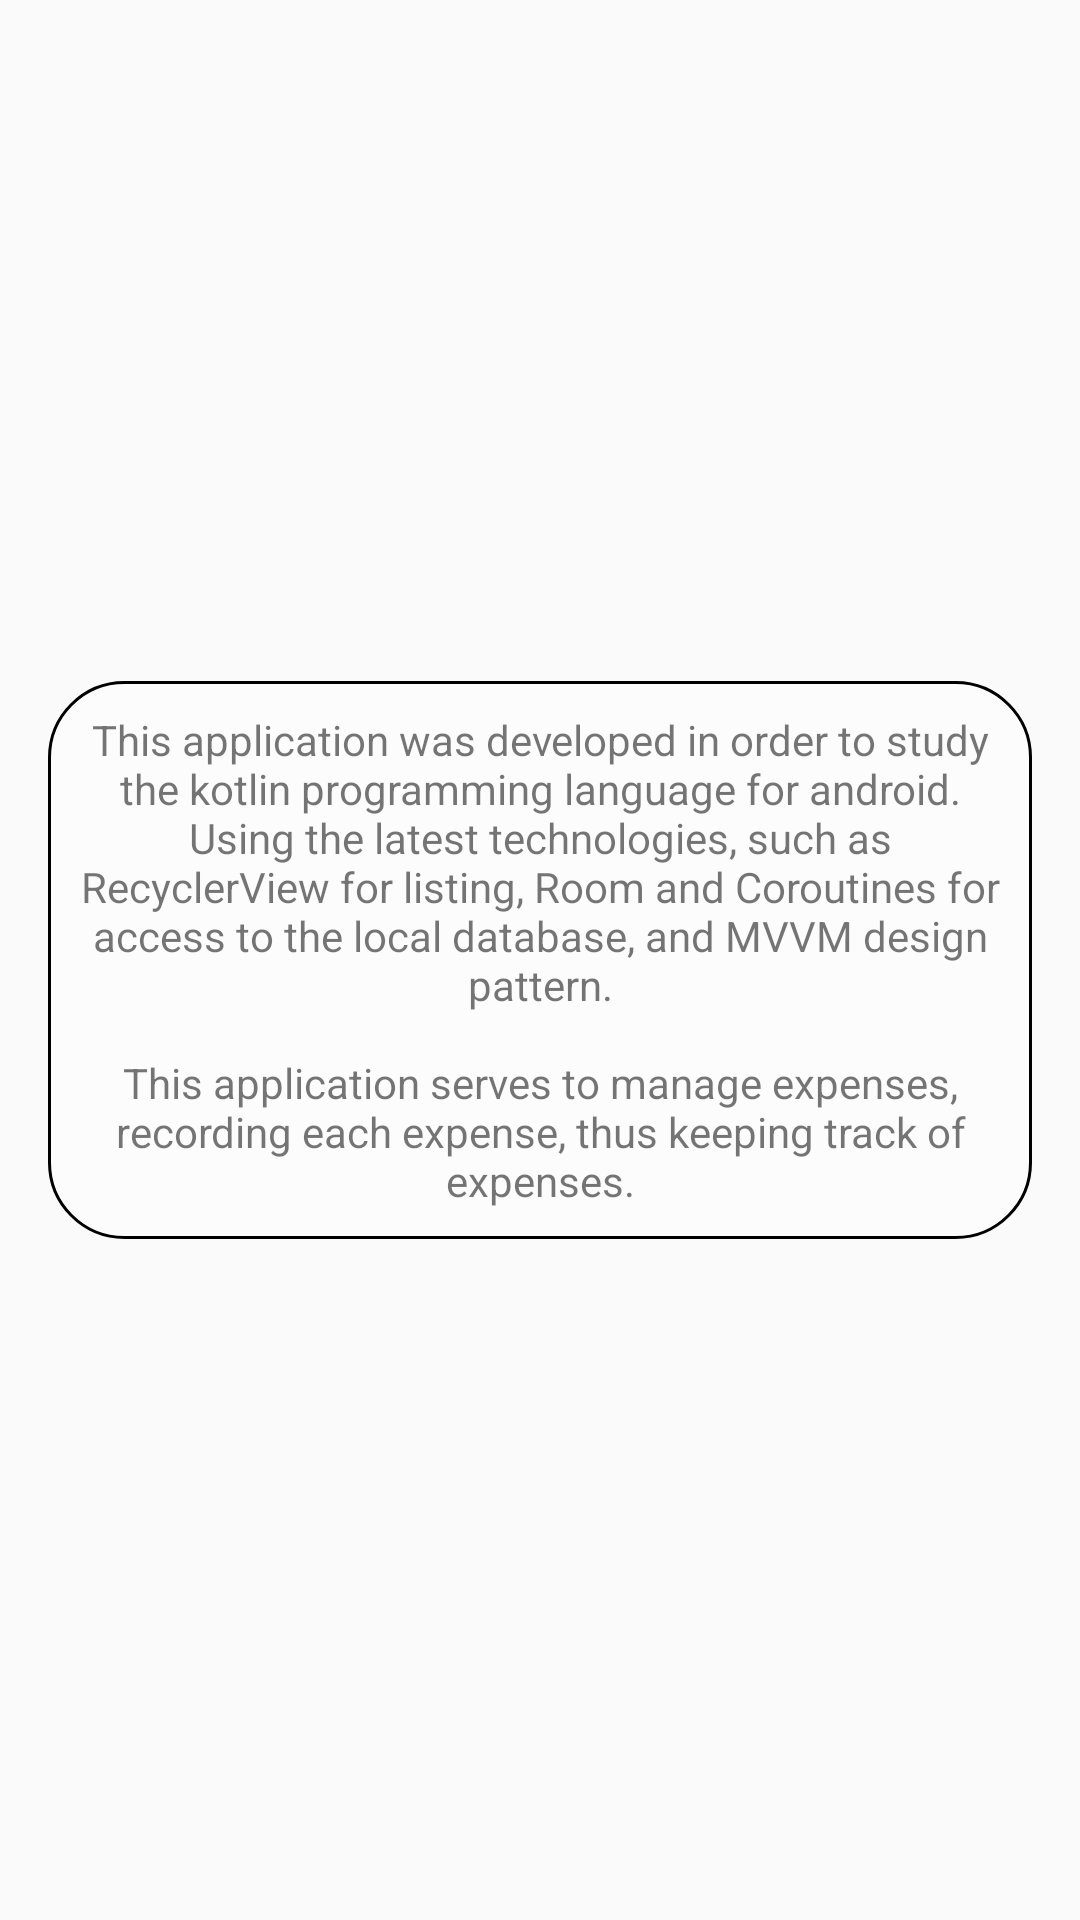

The Android layout XML behind this screen, and the referenced resources:
<!-- AndroidManifest.xml: application theme AppTheme -->
<!-- res/layout/activity_about.xml -->
<?xml version="1.0" encoding="utf-8"?>
<androidx.constraintlayout.widget.ConstraintLayout xmlns:android="http://schemas.android.com/apk/res/android"
    xmlns:app="http://schemas.android.com/apk/res-auto"
    xmlns:tools="http://schemas.android.com/tools"
    android:id="@+id/bkg_parent"
    android:layout_width="match_parent"
    android:layout_height="match_parent"
    tools:context=".view.about.activity.AboutActivity">

    <TextView
        android:layout_width="0dp"
        android:layout_height="wrap_content"
        android:layout_margin="@dimen/default_application_margin"
        android:background="@drawable/round_shape_label_theme"
        android:gravity="center"
        android:padding="10dp"
        android:text="@string/about_text"
        app:layout_constraintBottom_toBottomOf="parent"
        app:layout_constraintLeft_toLeftOf="parent"
        app:layout_constraintRight_toRightOf="parent"
        app:layout_constraintTop_toTopOf="parent" />

</androidx.constraintlayout.widget.ConstraintLayout>
<!-- resources referenced by this layout -->
<resources>
  <dimen name="default_application_margin">16dp</dimen>
  <!-- drawable round_shape_label_theme (drawable) -->
  <?xml version="1.0" encoding="utf-8"?>
  <shape xmlns:android="http://schemas.android.com/apk/res/android"
      android:shape="rectangle">
  
      <solid android:color="#44FFFFFF" />
  
      <stroke
          android:width="1dp"
          android:color="@android:color/black" />
  
      <corners android:radius="25dp" />
  
  </shape>
  <string name="about_text">This application was developed in order to study the kotlin programming language for android.\nUsing the latest technologies, such as RecyclerView for listing, Room and Coroutines for access to the local database, and MVVM design pattern.\n\nThis application serves to manage expenses, recording each expense, thus keeping track of expenses.</string>
  <style name="AppTheme" parent="Theme.AppCompat.DayNight.DarkActionBar">
          
          
          <item name="colorPrimary">?themePrimary</item>
          <item name="colorPrimaryDark">?themePrimaryDark</item>
          <item name="colorAccent">?themeAccent</item>
      </style>
</resources>
